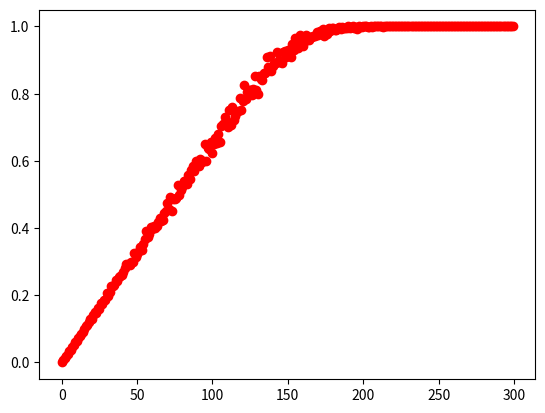

The script that saved this image:
# coding: utf-8 

"""

On s’intéresse au stock de produits P1, le plus vendu.
On considère que la demande hebdomadaire de produits 
P1 peut être modélisée par une loi Normale N(155,38.9)

'''

'''question 11

il faut liquider apres 4 semaines

on a un niveau de service cible SC

on doit déterminer la proportion de produit à se débarasser chaque semaine
'''
"""
import numpy as np
import matplotlib.pyplot as plt

class Stock:
    '''représente l'état du stock sur les semaines'''


    def __init__(self,serviceCible,stockCible,s1,s2,s3):
        self.sc=serviceCible
        self.semaines=[s1,s2,s3]
        self.dechet=0#on aurait pu mettre comme une semaine suplémentaire...
        self.nbNonSatifait = 0
        self.stockCible = stockCible

    def stockTotal(self):
        somme=0
        for i in self.semaines:
            somme+=i
        return somme

    def nouvelleSemaine(self,demande):
        #On cherche à répondre à la demande
        #On considère que chaque client achete un produit
        temp=[]
        for i in self.semaines:
            
            if i>demande :
                i-=demande
                demande=0
            else:
                demande-=i
                i=0
            
            #pour voir le stock de la semaine i:
            #print(i)

            temp.append(i)

        if demande>0 :
            self.nbNonSatifait+=demande

        self.semaines=temp

        #ON décale les semaines
        self.dechet+=self.semaines[len(self.semaines)-1]
        for i in range (0, len(self.semaines) - 1):
            self.semaines[len(self.semaines)-i-1]=self.semaines[len(self.semaines)-i-2]
        
        #On initialise la nouvelle semaine
        self.semaines[0]=self.stockCible#TODO
    
    def printStock(self):
        print("\nmon stock total actuel est de ")
        print(self.stockTotal())

mu, sigma = 155, 38.9 # demande moyenne et equart type de la demande moyenne



#plt.plot(bins, 1/(sigma * np.sqrt(2 * np.pi)) * np.exp( - (bins - mu)**2 / (2 * sigma**2) ),linewidth=2, color='r')

#plt.show()

#generer un tableau de valeur suivant une loi normale : s = np.random.normal(mu, sigma, 100000)
#pour l'histogramme: count, bins, ignored = plt.hist(s, 30, normed=True)


def simulerSemainesStockCible(nbSemaines,stockCible):
    monStock=Stock(1,stockCible,stockCible,stockCible,stockCible)
    demandes = np.random.normal(mu, sigma, nbSemaines)
    for i in demandes:
        monStock.nouvelleSemaine(i)
        #monStock.printStock()
        #print(monStock.dechet)
        #print(monStock.nbNonSatifait)
    
    serviceCibleReel =1- monStock.nbNonSatifait/np.sum(demandes)
    conclusions = serviceCibleReel
    return conclusions

def simulerTabStockCible(nbSemaines,tabStockCible):
    tabServiceDechet = []
    for i in tabStockCible:
        tabServiceDechet.append( simulerSemainesStockCible(nbSemaines,i))
    return(tabServiceDechet)


tabStockCible=np.arange(0,300,1)
tab =simulerTabStockCible(100,tabStockCible)
plt.plot(tabStockCible,tab,'ro')
plt.show()


#print(serviceCibleReel)




#faire varier l'approcisionnement pour voir le moment ou le service cible est atteint
